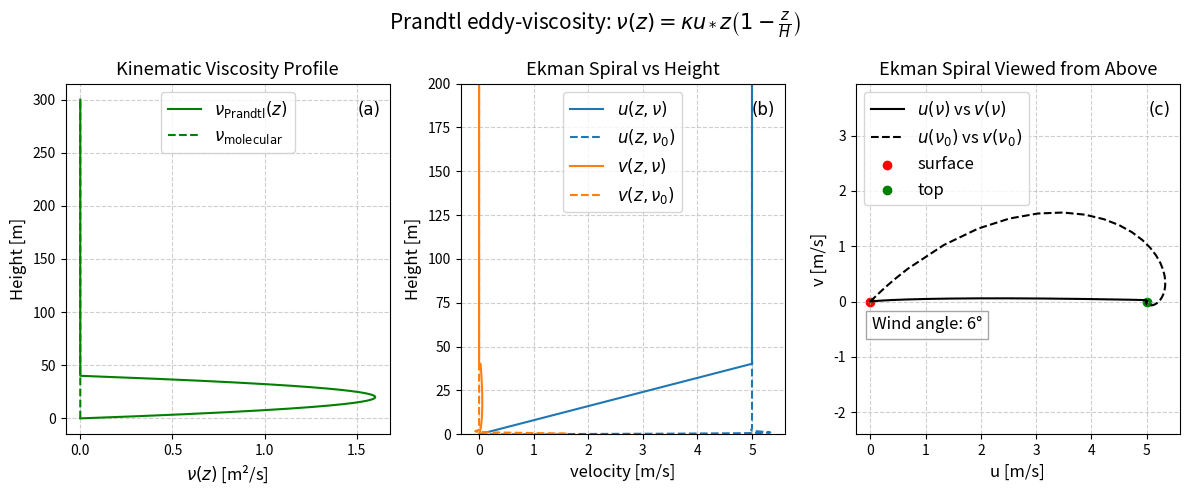

Write the Python code that produced this figure. (Note: this script raises an exception after producing the figure.)
#!/usr/bin/env python3
# -*- coding: utf-8 -*-
"""
Created on Fri Nov 14 14:01:30 2025

@author: fredrik

Fixed Ekman BVP script
- vectorized, robust nu(z)
- correct coupling a(z)=f/nu(z)
- correct decay rate k = sqrt(a)/sqrt(2)
- correct Robin BCs: u' + k u = 0, v' + k v = 0 at z_max
- consistent plotting (no accidental +u0 shifts)
"""

import numpy as np
import matplotlib.pyplot as plt
from scipy.integrate import solve_bvp

# -------------------------
# Parameters / grid
# -------------------------
u0      = 5.0                                # Thermal-wind scale (m/s)
Omega   = 2*np.pi / (24*3600)                # Earth's rotation rate (rad/s)
lat_rad = np.deg2rad(45.0)
f       = 2 * Omega * np.sin(lat_rad)        # Coriolis parameter at 

z_max   = 300      # truncation depth (m)
z_surf  = 1        # At which height is surface? (for wind)
nz      = 5000       # grid points
z_heights = np.linspace(0.0, z_max, nz)

# Prandtl parameters for nu(z)
k_karman = 0.4
u_friction = 0.4    # friction velocity u*
h_BL = 40     # boundary-layer height H (m)

molecular_viscosity = 1e-5   # small floor (m2/s)


# -------------------------
# nu(z): Prandtl parabolic eddy viscosity (vectorized)
# -------------------------
def nu(z):
    """
    Prandtl parabolic eddy-viscosity profile, vectorized.
    nu(z) = max(molecular_viscosity, kappa * u_* * z * (1 - z/H))
    Works for scalar or numpy array z.
    """
    z = np.asarray(z, dtype=float)
    # parabolic part
    nu_par = k_karman * u_friction * z * (1.0 - z / h_BL)
    # ensure non-negative and add molecular floor
    nu_par = np.maximum(nu_par, 0.0) + molecular_viscosity
    return nu_par


# -------------------------
# coupling a(z) = f / nu(z)
# -------------------------
def a_coupling(z):
    z = np.asarray(z, dtype=float)
    return f / nu(z)


# -------------------------
# decay rate k(z) = sqrt(a)/sqrt(2)
# -------------------------
def decay_rate(z):
    a = a_coupling(z)
    return np.sqrt(a) / np.sqrt(2.0)


# -------------------------
# Convert to first-order system
# Y = [u, up, v, vp]
# Y' = [ up, -a(z)*v, vp, a(z)*u ]
# -------------------------
def fun(z, Y):
    u = Y[0]
    up = Y[1]
    v = Y[2]
    vp = Y[3]
    a = a_coupling(z)   # a can be scalar or array; broadcasting works
    return np.vstack((up,
                      -a * v,
                      vp,
                      a * u))


# -------------------------
# Boundary conditions
# -------------------------
def bc(Y0, Yf):
    # evaluate decay rate at z_max (scalar)
    k_lim = decay_rate(z_max)
    u0_val, up0_val, v0_val, vp0_val = Y0
    uf_val, upf_val, vf_val, vpf_val = Yf
    return np.array([
        v0_val - 0.0,        # v(0)=0
        u0_val + u0,         # u(0) = -u0
        upf_val + k_lim * uf_val,   # u'(zmax) + k u(zmax) = 0
        vpf_val + k_lim * vf_val    # v'(zmax) + k v(zmax) = 0
    ])


# -------------------------
# initial guess (physically motivated)
# -------------------------
# estimate mean k from mean a
k_mean = np.sqrt(np.mean(a_coupling(z_heights))) / np.sqrt(2.0)

u_guess = -u0 * np.exp(-k_mean * z_heights) * np.cos(k_mean * z_heights)
v_guess =  u0 * np.exp(-k_mean * z_heights) * np.sin(k_mean * z_heights)
up_guess = np.gradient(u_guess, z_heights)
vp_guess = np.gradient(v_guess, z_heights)
Y_guess = np.vstack((u_guess, up_guess, v_guess, vp_guess))


# -------------------------
# Solve BVP
# -------------------------
sol = solve_bvp(fun, bc, z_heights, Y_guess, max_nodes=20000)
if sol.status != 0:
    print("Warning: solve_bvp did not fully converge. status:", sol.status, "message:", sol.message)

u_sol = sol.y[0]
v_sol = sol.y[2]
z_sol = sol.x


# -------------------------
# Angle at surface
# -------------------------
idx = np.argmin(np.abs(z_sol - z_surf))
theta0 = np.arctan2(np.abs(v_sol[idx]-v_sol[0]), np.abs(u_sol[idx]-u_sol[0]))
theta_deg = np.degrees(theta0)
print(f"Angle at the surface: {theta_deg:.0f} degrees")



# -------------------------
# Prepare analytic constant-nu solution for comparison
# -------------------------
nu_inft = nu(z_max) if np.isscalar(nu(z_max)) else float(nu(z_max))
a_const = f / nu_inft
k_const = np.sqrt(a_const) / np.sqrt(2.0)

u_old = -u0 * np.exp(-k_const * z_sol) * np.cos(k_const * z_sol)
v_old =  u0 * np.exp(-k_const * z_sol) * np.sin(k_const * z_sol)


# -------------------------
# Plotting
# -------------------------
plt.close("all")
fig, axs = plt.subplots(1,3, figsize=(12,5))
fig.suptitle(r'Prandtl eddy-viscosity: $\nu(z)=\kappa u_* z\left(1-\frac{z}{H}\right)$', fontsize=15)

ax = axs[0]
ax.plot(nu(z_sol), z_sol, color='green', label=r'$\nu_\text{Prandtl}(z)$')
ax.plot(nu_inft+0*z_sol, z_sol, '--', color='green', label=r'$\nu_\text{molecular}$')
ax.set_xlabel(r"$\nu(z)$ [m²/s]", fontsize=12)
ax.set_ylabel("Height [m]", fontsize=12)
ax.set_title("Kinematic Viscosity Profile", fontsize=13)
ax.grid(True, linestyle='--', alpha=0.6)
ax.legend(loc="upper center", fontsize=12)
ax.text(0.97, 0.95, "(a)", transform=ax.transAxes, fontsize=12, fontname='DejaVu Sans', ha='right', va='top')


ax = axs[1]
ax.plot(u0+u_sol, z_sol, label=r"$u(z, \nu)$", c="C0")
ax.plot(u0+u_old, z_sol, label=r"$u(z, \nu_0)$", linestyle="--", c="C0")
ax.plot(v_sol, z_sol, label=r"$v(z, \nu)$", c="C1")
ax.plot(v_old, z_sol, label=r"$v(z, \nu_0)$",linestyle="--", c="C1")
ax.text(0.97, 0.95, "(b)", transform=ax.transAxes, fontsize=12, fontname='DejaVu Sans', ha='right', va='top')


ax.set_xlabel("velocity [m/s]", fontsize=12)
ax.set_ylabel("Height [m]", fontsize=12)
ax.set_ylim(0,200)
ax.set_title("Ekman Spiral vs Height", fontsize=13)
ax.grid(True, linestyle='--', alpha=0.6)
ax.legend(fontsize=12)

ax = axs[2]
ax.plot(u0+u_sol, v_sol, '-k', label=r"$u(\nu)$ vs $v(\nu)$")
ax.plot(u0+u_old, v_old, '-k',linestyle="--", c="black", label=r"$u(\nu_0)$ vs $v(\nu_0)$")
ax.scatter(u0+u_sol[0], v_sol[0], color='red', label='surface')
ax.scatter(u0+u_sol[-1], v_sol[-1], color='green', label='top')
ax.set_xlabel("u [m/s]", fontsize=12)
ax.set_ylabel("v [m/s]", fontsize=12)
ax.set_title("Ekman Spiral Viewed from Above", fontsize=13)
ax.grid(True, linestyle='--', alpha=0.6)
ax.legend(fontsize=12)
ax.axis('equal')
ax.text(0.97, 0.95, "(c)", transform=ax.transAxes, fontsize=12, fontname='DejaVu Sans', ha='right', va='top')


angle_text = f"Wind angle: {theta_deg:.0f}°"
ax.text(0.05, 0.3, angle_text, transform=ax.transAxes, fontsize=12,
        bbox=dict(facecolor='white', alpha=0.7, edgecolor='gray'))

plt.tight_layout()
plt.show()



plt.savefig("Notes_Ekman_spiral/Figures/BVP_Prandtl1.png",dpi=400)
